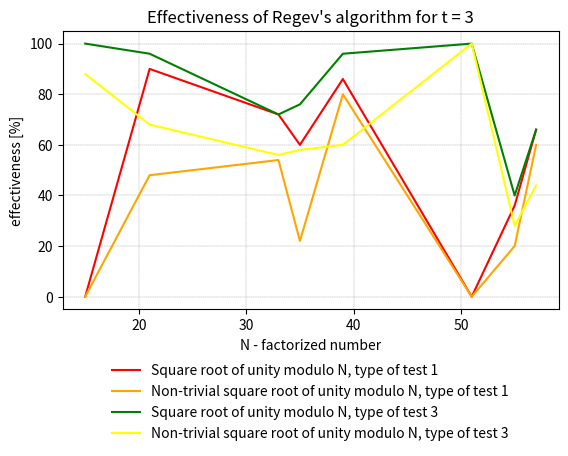

Write the Python code that produced this figure. (Note: this script raises an exception after producing the figure.)
import matplotlib.pyplot as plt
import sys

N = [15, 21, 33, 35, 39, 51, 55, 57]

normal_t_2_all = [0, 84, 64, 52, 82, 0, 34, 82]
normal_t_2_non_trivial = [0, 36, 54, 22, 80, 0, 22, 70]
random_t_2_all = [100, 98, 68, 70, 98, 100, 36, 50]
random_t_2_non_trivial = [82, 76, 48, 50, 44, 100, 26, 42]

normal_t_3_all = [0, 90, 72, 60, 86, 0, 36, 66]
normal_t_3_non_trivial = [0, 48, 54, 22, 80, 0, 20, 60]
random_t_3_all = [100, 96, 72, 76, 96, 100, 40, 66]
random_t_3_non_trivial = [88, 68, 56, 58, 60, 100, 28, 44]

normal_t_5_all = [100, 88, 62, 80, 100, 0, 46, 54]
normal_t_5_non_trivial = [100, 58, 40, 44, 100, 0, 28, 42]
random_t_5_all = [100, 90, 78, 72, 100, 100, 60, 58]
random_t_5_non_trivial = [90, 64, 62, 46, 48, 40, 20, 32]

normal_t_8_all = [96, 94, 82, 72, 100, 100, 76, 56]
normal_t_8_non_trivial = [96, 70, 42, 28, 24, 98, 14, 26]
random_t_8_all = [100, 96, 76, 68, 100, 100, 52, 60]
random_t_8_non_trivial = [100, 66, 48, 40, 44, 34, 26, 36]

normal_t_14_all = [100, 94, 66, 74, 78, 66, 48, 58]
normal_t_14_non_trivial = [100, 74, 46, 48, 44, 54, 24, 36]
random_t_14_all = [98, 98, 84, 84, 78, 46, 44, 64]
random_t_14_non_trivial = [98, 88, 50, 64, 48, 32, 22, 46]

normal_t_16_all = [72, 84, 80, 62, 58, 66, 52, 68]
normal_t_16_non_trivial = [16, 64, 54, 46, 30, 36, 26, 52]
random_t_16_all = [98, 100, 84, 68, 70, 64, 56, 68]
random_t_16_non_trivial = [96, 94, 48, 44, 34, 40, 34, 48]

# t_list = [2, 5, 8, 14, 16]
t_list = [3]
for t in t_list:
    plt.figure()
    plt.xlabel("N - factorized number")
    plt.ylabel("effectiveness [%]")
    plt.plot(N, globals()[f'normal_t_{t}_all'], label=f"Square root of unity modulo N, type of test 1", color='red')
    plt.plot(N, globals()[f'normal_t_{t}_non_trivial'], label="Non-trivial square root of unity modulo N, type of test 1",
             color='orange')
    plt.plot(N, globals()[f'random_t_{t}_all'], label=f"Square root of unity modulo N, type of test 3", color='green')
    plt.plot(N, globals()[f'random_t_{t}_non_trivial'], label="Non-trivial square root of unity modulo N, type of test 3",
             color='yellow')
    plt.title(f"Effectiveness of Regev's algorithm for t = {t}")
    plt.subplots_adjust(bottom=0.3)
    plt.legend(loc='upper center', bbox_to_anchor=(0.5, -0.15), ncol=1, frameon=False)
    plt.grid(color='gray', linestyle='--', linewidth=0.25)
    plt.savefig(f"./../../../images/plots/effectiveness_t/effectiveness_t_{t}.png")